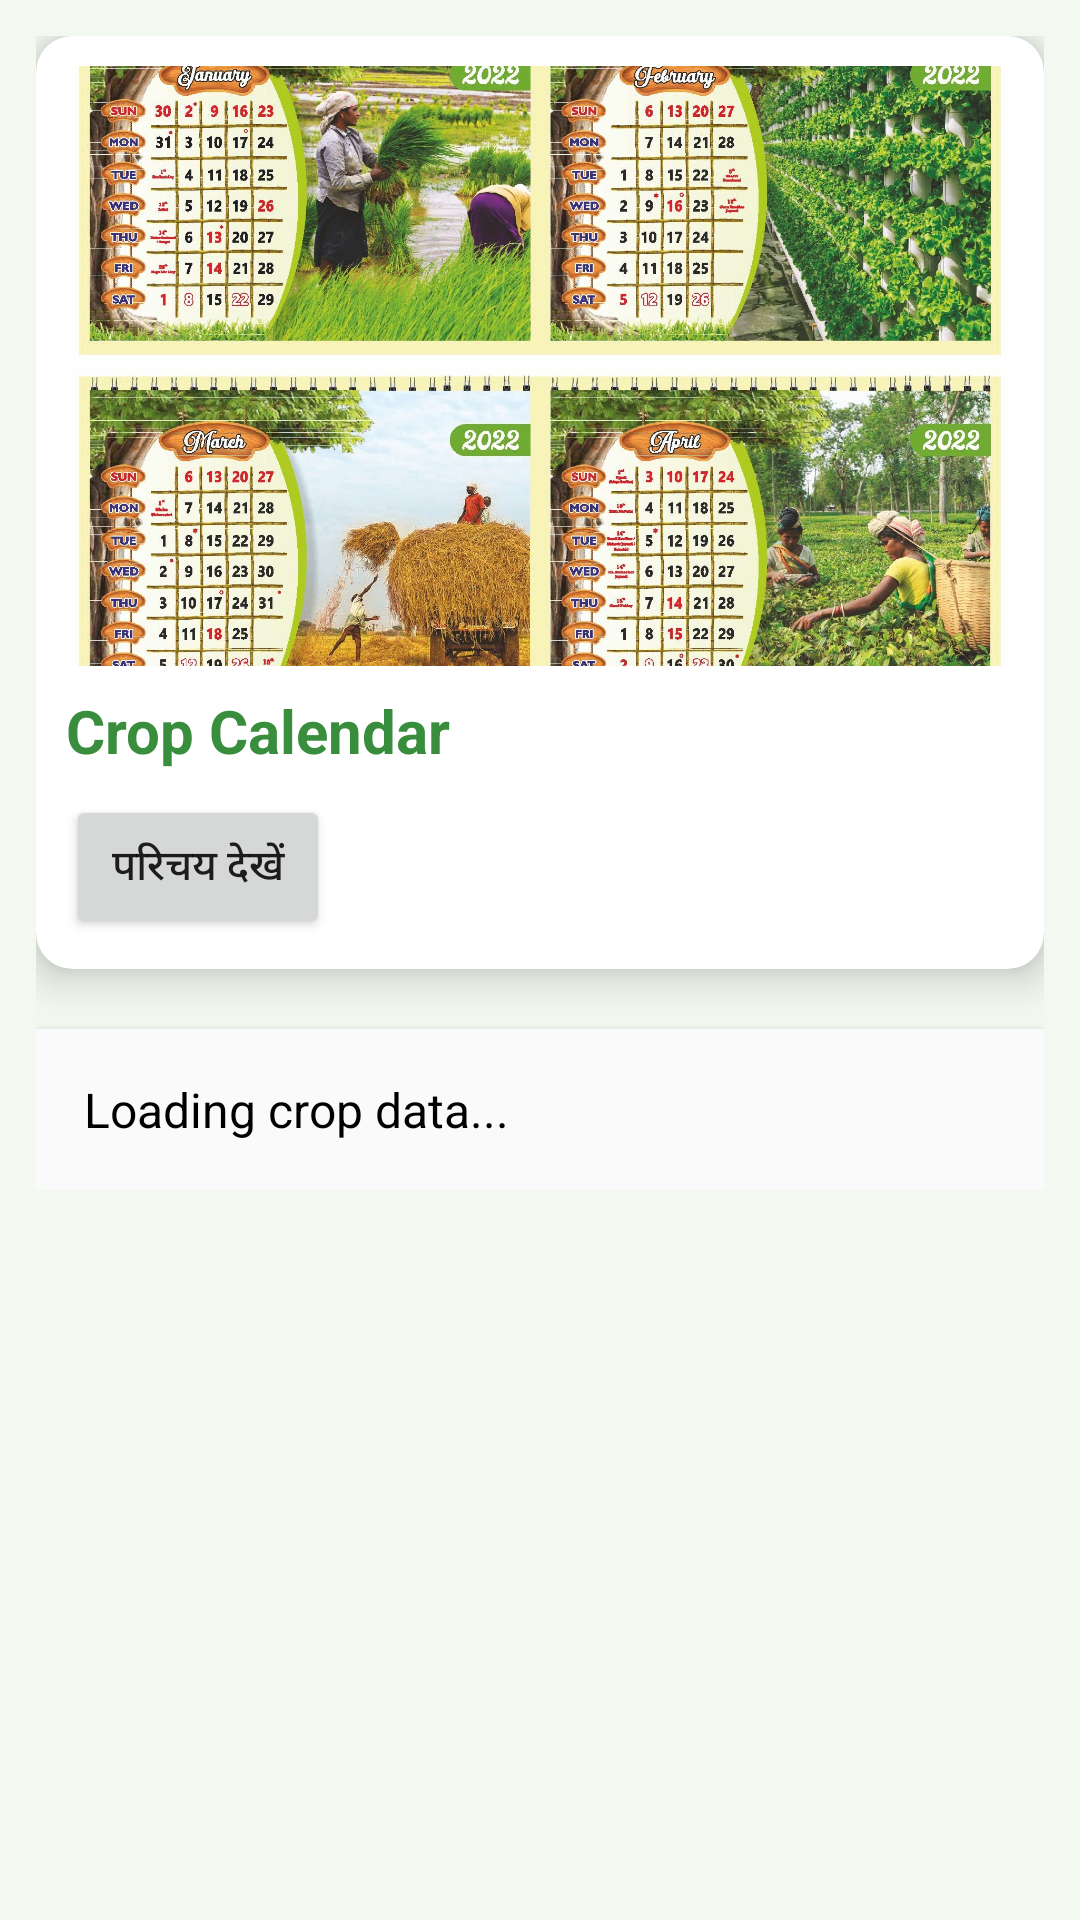

Produce the Android XML layout that renders to this screen, including the resource entries it uses.
<!-- AndroidManifest.xml: application theme Theme.MatraBhumiiLite -->
<!-- res/layout/activity_crop_calendar.xml -->
<ScrollView xmlns:android="http://schemas.android.com/apk/res/android"
    xmlns:card_view="http://schemas.android.com/apk/res-auto"
    android:layout_width="match_parent"
    android:layout_height="match_parent"
    android:padding="8dp"
    android:background="#F3F9F1">

    <LinearLayout
        android:layout_width="match_parent"
        android:layout_height="wrap_content"
        android:orientation="vertical"
        android:padding="4dp">

        
        <androidx.cardview.widget.CardView
            android:layout_width="match_parent"
            android:layout_height="wrap_content"
            card_view:cardCornerRadius="12dp"
            card_view:cardElevation="8dp"
            android:layout_marginBottom="12dp"
            android:onClick="openParichay">

            <LinearLayout
                android:layout_width="match_parent"
                android:layout_height="wrap_content"
                android:orientation="vertical"
                android:padding="10dp">

                <ImageView
                    android:layout_width="match_parent"
                    android:layout_height="200dp"
                    android:src="@drawable/img_crop_calendar"
                    android:scaleType="centerCrop" />

                <TextView
                    android:id="@+id/txtCalendar"
                    android:layout_width="wrap_content"
                    android:layout_height="wrap_content"
                    android:text="Crop Calendar"
                    android:textSize="20sp"
                    android:textStyle="bold"
                    android:textColor="#388E3C"
                    android:layout_marginTop="8dp" />

                <Button
                    android:id="@+id/btn_parichay"
                    android:layout_width="wrap_content"
                    android:layout_height="wrap_content"
                    android:text="परिचय देखें"
                    android:layout_marginTop="8dp" />
            </LinearLayout>
        </androidx.cardview.widget.CardView>

        
        <TextView
            android:id="@+id/cropCalendarTextView"
            android:layout_width="match_parent"
            android:layout_height="wrap_content"
            android:padding="16dp"
            android:text="Loading crop data..."
            android:textSize="16sp"
            android:textColor="#000000"
            android:background="#FFFFFF"
            android:layout_marginTop="8dp"
            android:elevation="4dp"
            android:backgroundTint="#FAFAFA"
            android:scrollbars="vertical" />

    </LinearLayout>
</ScrollView>
<!-- resources referenced by this layout -->
<resources>
  <!-- drawable img_crop_calendar: jpg bitmap (drawable, 595911 bytes) -->
  <style name="Theme.MatraBhumiiLite" parent="Theme.MaterialComponents.DayNight.NoActionBar">
          
          <item name="colorPrimary">@color/purple_500</item>
          <item name="colorPrimaryVariant">@color/purple_700</item>
          <item name="colorOnPrimary">@color/white</item>
          <item name="colorSecondary">@color/teal_200</item>
          <item name="colorSecondaryVariant">@color/teal_700</item>
          <item name="colorOnSecondary">@color/black</item>
          <item name="colorPrimary">@color/primaryColor</item>
          <item name="colorPrimaryVariant">@color/accentColor</item>
          <item name="colorOnPrimary">#FFFFFF</item>
          <item name="android:colorBackground">@color/background</item>
  
      </style>
  <color name="purple_500">#FF6200EE</color>
  <color name="purple_700">#FF3700B3</color>
  <color name="white">#FFFFFFFF</color>
  <color name="teal_200">#FF03DAC5</color>
  <color name="teal_700">#FF018786</color>
  <color name="black">#FF000000</color>
  <color name="primaryColor">#2E7D32</color>
  <color name="accentColor">#AED581</color>
  <color name="background">#F3F9F1</color>
</resources>
